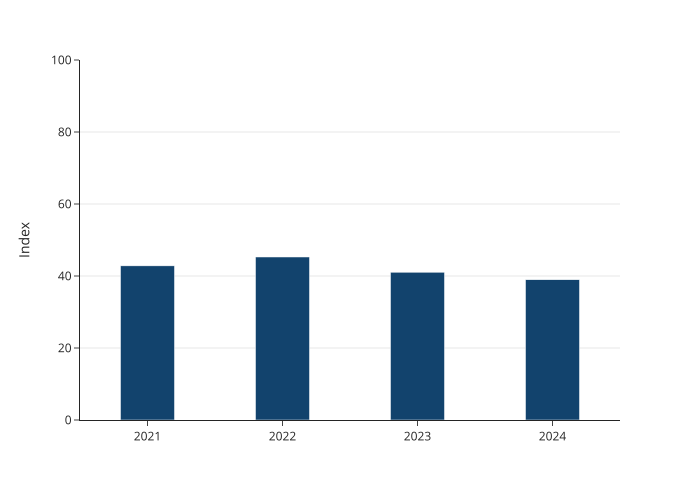

The file beside this chart, header and first rows:
year, value
2021, 42.82
2022, 45.28
2023, 41.05
2024, 38.96
